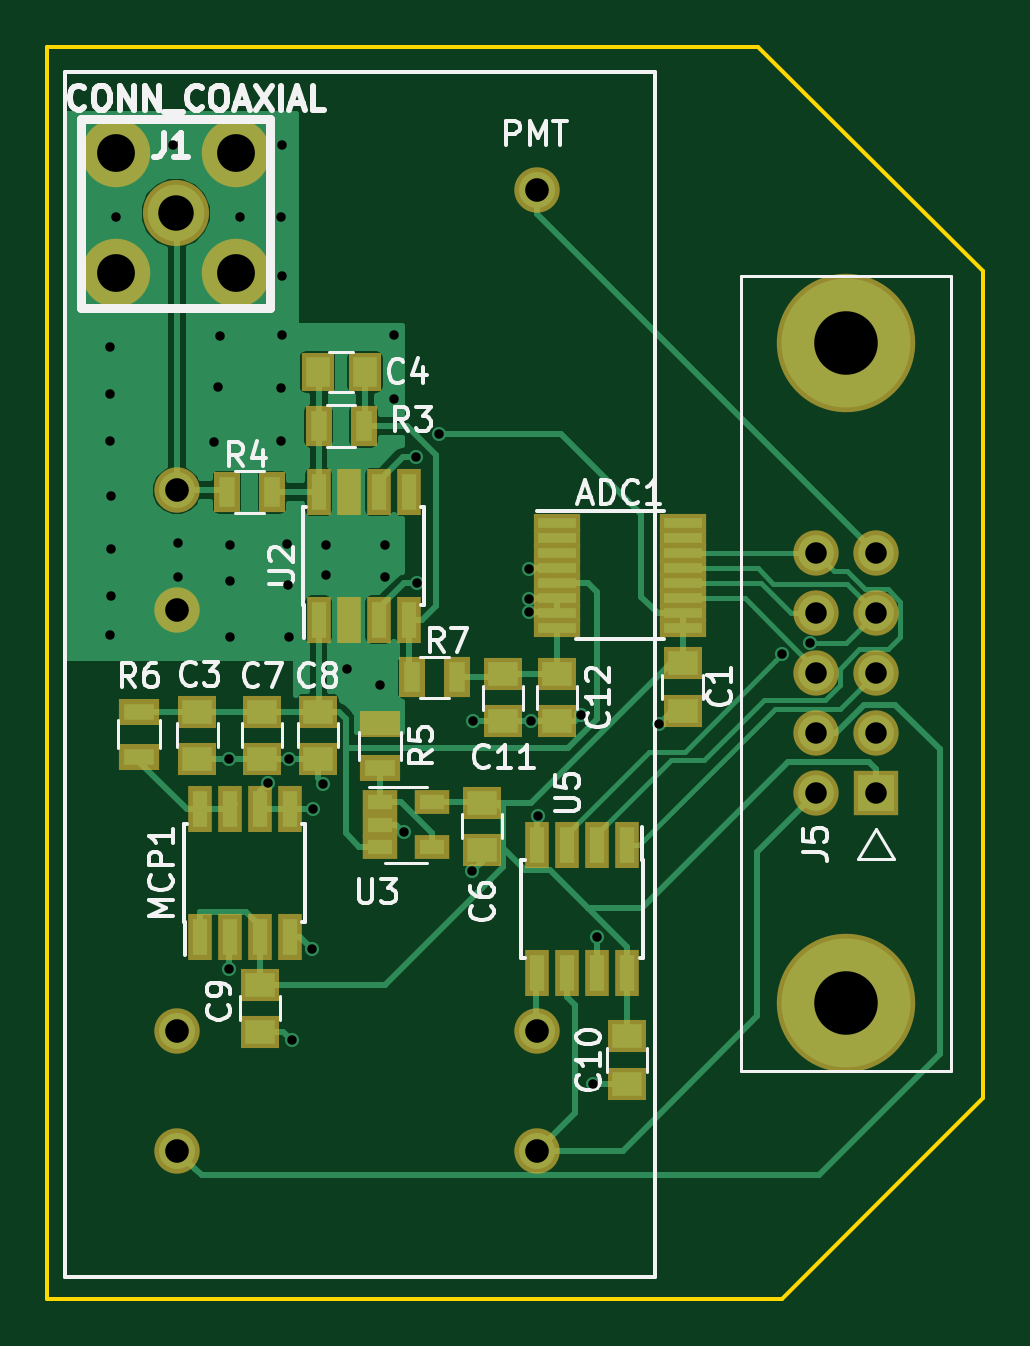
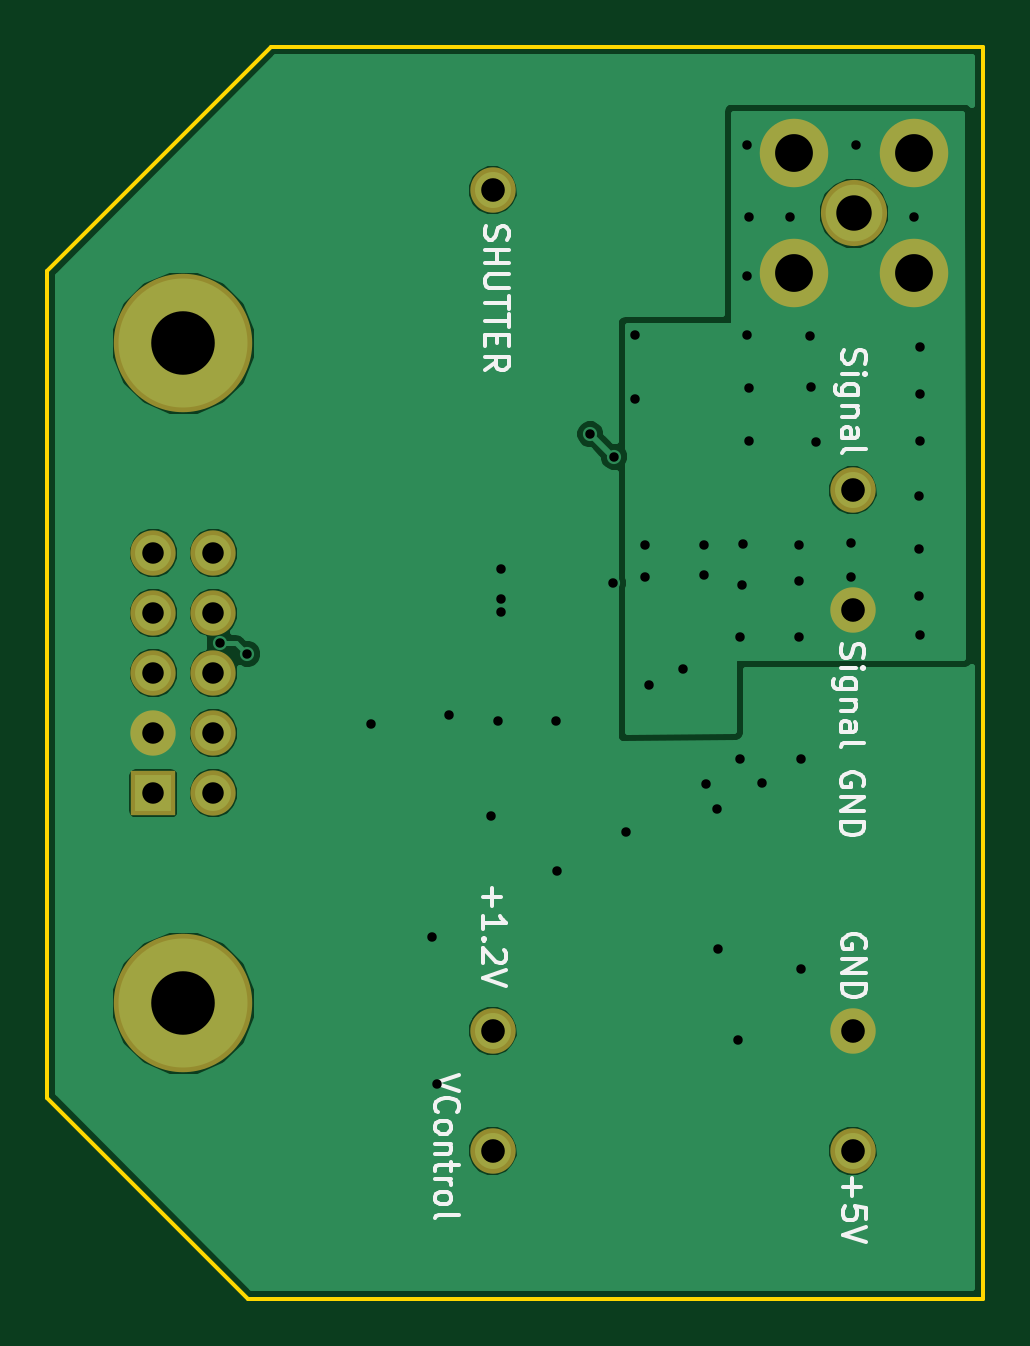
Circuit board: 8 layer files. Board 39.6 x 53.0 mm.
- bottom_copper: pmt-transimpedance-amplifier-B.Cu.gbr (26634 bytes)
- bottom_mask: pmt-transimpedance-amplifier-B.Mask.gbr (1289 bytes)
- bottom_silk: pmt-transimpedance-amplifier-B.SilkS.gbr (11144 bytes)
- outline: pmt-transimpedance-amplifier-Edge.Cuts.gbr (929 bytes)
- top_copper: pmt-transimpedance-amplifier-F.Cu.gbr (32529 bytes)
- top_mask: pmt-transimpedance-amplifier-F.Mask.gbr (3447 bytes)
- top_silk: pmt-transimpedance-amplifier-F.SilkS.gbr (23169 bytes)
- drill: pmt-transimpedance-amplifier.drl (1446 bytes)

=== bottom_copper: pmt-transimpedance-amplifier-B.Cu.gbr (26634 bytes, source omitted) ===
=== bottom_mask: pmt-transimpedance-amplifier-B.Mask.gbr ===
%TF.GenerationSoftware,KiCad,Pcbnew,(2017-05-01 revision c8706e9c1)-makepkg*%
%TF.CreationDate,2017-06-26T08:26:11-04:00*%
%TF.ProjectId,pmt-transimpedance-amplifier,706D742D7472616E73696D706564616E,rev?*%
%TF.FileFunction,Soldermask,Bot*%
%TF.FilePolarity,Negative*%
%FSLAX46Y46*%
G04 Gerber Fmt 4.6, Leading zero omitted, Abs format (unit mm)*
G04 Created by KiCad (PCBNEW (2017-05-01 revision c8706e9c1)-makepkg) date 06/26/17 08:26:11*
%MOMM*%
%LPD*%
G01*
G04 APERTURE LIST*
%ADD10C,0.100000*%
%ADD11C,1.924000*%
%ADD12C,5.860000*%
%ADD13R,1.920000X1.920000*%
%ADD14C,1.920000*%
%ADD15C,2.800000*%
%ADD16C,2.900000*%
G04 APERTURE END LIST*
D10*
D11*
X206350000Y-112540000D03*
X221590000Y-112540000D03*
X221590000Y-107460000D03*
X206350000Y-107460000D03*
X206350000Y-89660000D03*
X206350000Y-84580000D03*
X221590000Y-71880000D03*
D12*
X234680000Y-106290000D03*
X234680000Y-78350000D03*
D13*
X235950000Y-97400000D03*
D14*
X233410000Y-97400000D03*
X235950000Y-94860000D03*
X233410000Y-94860000D03*
X235950000Y-92320000D03*
X233410000Y-92320000D03*
X235950000Y-89780000D03*
X233410000Y-89780000D03*
X235950000Y-87240000D03*
X233410000Y-87240000D03*
D15*
X206300000Y-72850000D03*
D16*
X203760000Y-70310000D03*
X208840000Y-70310000D03*
X208840000Y-75390000D03*
X203760000Y-75390000D03*
M02*

=== bottom_silk: pmt-transimpedance-amplifier-B.SilkS.gbr (11144 bytes, source omitted) ===
=== outline: pmt-transimpedance-amplifier-Edge.Cuts.gbr ===
%TF.GenerationSoftware,KiCad,Pcbnew,(2017-05-01 revision c8706e9c1)-makepkg*%
%TF.CreationDate,2017-06-26T08:26:11-04:00*%
%TF.ProjectId,pmt-transimpedance-amplifier,706D742D7472616E73696D706564616E,rev?*%
%TF.FileFunction,Profile,NP*%
%FSLAX46Y46*%
G04 Gerber Fmt 4.6, Leading zero omitted, Abs format (unit mm)*
G04 Created by KiCad (PCBNEW (2017-05-01 revision c8706e9c1)-makepkg) date 06/26/17 08:26:11*
%MOMM*%
%LPD*%
G01*
G04 APERTURE LIST*
%ADD10C,0.100000*%
%ADD11C,0.150000*%
G04 APERTURE END LIST*
D10*
D11*
X200850000Y-66300000D02*
X200850000Y-66300000D01*
X200850000Y-65800000D02*
X200850000Y-66300000D01*
X230950000Y-65800000D02*
X200850000Y-65800000D01*
X200850000Y-118800000D02*
X200850000Y-66100000D01*
X231950000Y-118800000D02*
X200850000Y-118800000D01*
X240450000Y-110300000D02*
X231950000Y-118800000D01*
X240450000Y-75300000D02*
X240450000Y-110300000D01*
X230950000Y-65800000D02*
X240450000Y-75300000D01*
M02*

=== top_copper: pmt-transimpedance-amplifier-F.Cu.gbr (32529 bytes, source omitted) ===
=== top_mask: pmt-transimpedance-amplifier-F.Mask.gbr ===
%TF.GenerationSoftware,KiCad,Pcbnew,(2017-05-01 revision c8706e9c1)-makepkg*%
%TF.CreationDate,2017-06-26T08:26:11-04:00*%
%TF.ProjectId,pmt-transimpedance-amplifier,706D742D7472616E73696D706564616E,rev?*%
%TF.FileFunction,Soldermask,Top*%
%TF.FilePolarity,Negative*%
%FSLAX46Y46*%
G04 Gerber Fmt 4.6, Leading zero omitted, Abs format (unit mm)*
G04 Created by KiCad (PCBNEW (2017-05-01 revision c8706e9c1)-makepkg) date 06/26/17 08:26:11*
%MOMM*%
%LPD*%
G01*
G04 APERTURE LIST*
%ADD10C,0.100000*%
%ADD11R,1.000000X1.950000*%
%ADD12R,1.650000X1.400000*%
%ADD13C,1.924000*%
%ADD14C,5.860000*%
%ADD15R,1.920000X1.920000*%
%ADD16C,1.920000*%
%ADD17R,2.000000X0.810000*%
%ADD18R,1.700000X1.100000*%
%ADD19R,1.400000X1.650000*%
%ADD20C,2.800000*%
%ADD21C,2.900000*%
%ADD22R,1.100000X1.700000*%
%ADD23R,1.460000X1.050000*%
G04 APERTURE END LIST*
D10*
D11*
X225405000Y-99600000D03*
X224135000Y-99600000D03*
X222865000Y-99600000D03*
X221595000Y-99600000D03*
X221595000Y-105000000D03*
X222865000Y-105000000D03*
X224135000Y-105000000D03*
X225405000Y-105000000D03*
D12*
X219250000Y-97800000D03*
X219250000Y-99800000D03*
D13*
X206350000Y-112540000D03*
X221590000Y-112540000D03*
X221590000Y-107460000D03*
X206350000Y-107460000D03*
X206350000Y-89660000D03*
X206350000Y-84580000D03*
X221590000Y-71880000D03*
D14*
X234680000Y-106290000D03*
X234680000Y-78350000D03*
D15*
X235950000Y-97400000D03*
D16*
X233410000Y-97400000D03*
X235950000Y-94860000D03*
X233410000Y-94860000D03*
X235950000Y-92320000D03*
X233410000Y-92320000D03*
X235950000Y-89780000D03*
X233410000Y-89780000D03*
X235950000Y-87240000D03*
X233410000Y-87240000D03*
D17*
X222445700Y-85977500D03*
X222445700Y-86612500D03*
X222445700Y-87247500D03*
X222445700Y-87882500D03*
X222445700Y-88517500D03*
X222445700Y-89152500D03*
X222445700Y-89787500D03*
X222445700Y-90422500D03*
X227754300Y-90422500D03*
X227754300Y-89787500D03*
X227754300Y-89152500D03*
X227754300Y-88517500D03*
X227754300Y-87882500D03*
X227754300Y-87247500D03*
X227754300Y-86612500D03*
X227754300Y-85977500D03*
D12*
X207214896Y-95945680D03*
X207214896Y-93945680D03*
X209964896Y-95945680D03*
X209964896Y-93945680D03*
X212314896Y-93945680D03*
X212314896Y-95945680D03*
D18*
X204750000Y-95850000D03*
X204750000Y-93950000D03*
D12*
X227750000Y-91900000D03*
X227750000Y-93900000D03*
D19*
X212300000Y-79580000D03*
X214300000Y-79580000D03*
D20*
X206300000Y-72850000D03*
D21*
X203760000Y-70310000D03*
X208840000Y-70310000D03*
X208840000Y-75390000D03*
X203760000Y-75390000D03*
D22*
X214250000Y-81866000D03*
X212350000Y-81866000D03*
X208472000Y-84660000D03*
X210372000Y-84660000D03*
D11*
X212343000Y-90054000D03*
X213613000Y-90054000D03*
X214883000Y-90054000D03*
X216153000Y-90054000D03*
X216153000Y-84654000D03*
X214883000Y-84654000D03*
X213613000Y-84654000D03*
X212343000Y-84654000D03*
D12*
X209850000Y-107500000D03*
X209850000Y-105500000D03*
X225400000Y-109700000D03*
X225400000Y-107700000D03*
D18*
X214950000Y-94450000D03*
X214950000Y-96350000D03*
D11*
X207302171Y-103489303D03*
X208572171Y-103489303D03*
X209842171Y-103489303D03*
X211112171Y-103489303D03*
X211112171Y-98089303D03*
X209842171Y-98089303D03*
X208572171Y-98089303D03*
X207302171Y-98089303D03*
D23*
X217144970Y-97781312D03*
X217144970Y-99681312D03*
X214944970Y-99681312D03*
X214944970Y-98731312D03*
X214944970Y-97781312D03*
D12*
X220150000Y-92360000D03*
X220150000Y-94360000D03*
X222450000Y-94350000D03*
X222450000Y-92350000D03*
D22*
X218200000Y-92500000D03*
X216300000Y-92500000D03*
M02*

=== top_silk: pmt-transimpedance-amplifier-F.SilkS.gbr (23169 bytes, source omitted) ===
=== drill: pmt-transimpedance-amplifier.drl ===
M48
;DRILL file {KiCad (2017-05-01 revision c8706e9c1)-makepkg} date 06/26/17 08:26:01
;FORMAT={-:-/ absolute / metric / decimal}
FMAT,2
METRIC,TZ
T1C0.400
T2C0.910
T3C1.000
T4C1.500
T5C1.600
T6C2.690
%
G90
G05
M71
T1
X203.5Y-78.5
X203.5Y-80.5
X203.5Y-82.5
X203.5Y-90.7
X203.55Y-84.8
X203.55Y-87.05
X203.55Y-89.05
X203.75Y-73.
X206.2Y-69.95
X206.4Y-86.8
X206.4Y-88.25
X207.9Y-82.55
X208.1Y-80.2
X208.15Y-78.05
X208.55Y-95.946
X208.55Y-104.85
X208.6Y-88.4
X208.6Y-90.8
X208.6Y-86.9
X209.Y-73.
X210.2Y-96.95
X210.75Y-73.
X210.75Y-80.25
X210.75Y-82.5
X210.8Y-69.95
X210.8Y-78.
X210.8Y-75.5
X211.Y-86.85
X211.05Y-88.6
X211.1Y-90.8
X211.1Y-95.946
X211.2Y-107.85
X212.05Y-104.
X212.1Y-98.05
X212.55Y-97.
X212.65Y-86.9
X212.65Y-88.15
X213.55Y-92.15
X214.95Y-92.8
X215.15Y-86.9
X215.15Y-88.25
X215.55Y-78.
X215.55Y-80.7
X215.95Y-99.05
X216.45Y-83.15
X216.5Y-88.5
X217.45Y-82.2
X218.85Y-100.7
X218.9Y-94.35
X221.25Y-87.9
X221.25Y-89.2
X221.25Y-89.75
X221.35Y-94.35
X221.65Y-98.35
X223.45Y-94.1
X223.95Y-109.7
X224.15Y-103.5
X226.75Y-94.45
X231.981Y-91.509
X233.15Y-91.05
T2
X233.41Y-87.24
X233.41Y-89.78
X233.41Y-92.32
X233.41Y-94.86
X233.41Y-97.4
X235.95Y-87.24
X235.95Y-89.78
X235.95Y-92.32
X235.95Y-94.86
X235.95Y-97.4
T3
X206.35Y-84.58
X206.35Y-89.66
X206.35Y-107.46
X206.35Y-112.54
X221.59Y-71.88
X221.59Y-107.46
X221.59Y-112.54
T4
X206.3Y-72.85
T5
X203.76Y-70.31
X203.76Y-75.39
X208.84Y-70.31
X208.84Y-75.39
T6
X234.68Y-78.35
X234.68Y-106.29
T0
M30
